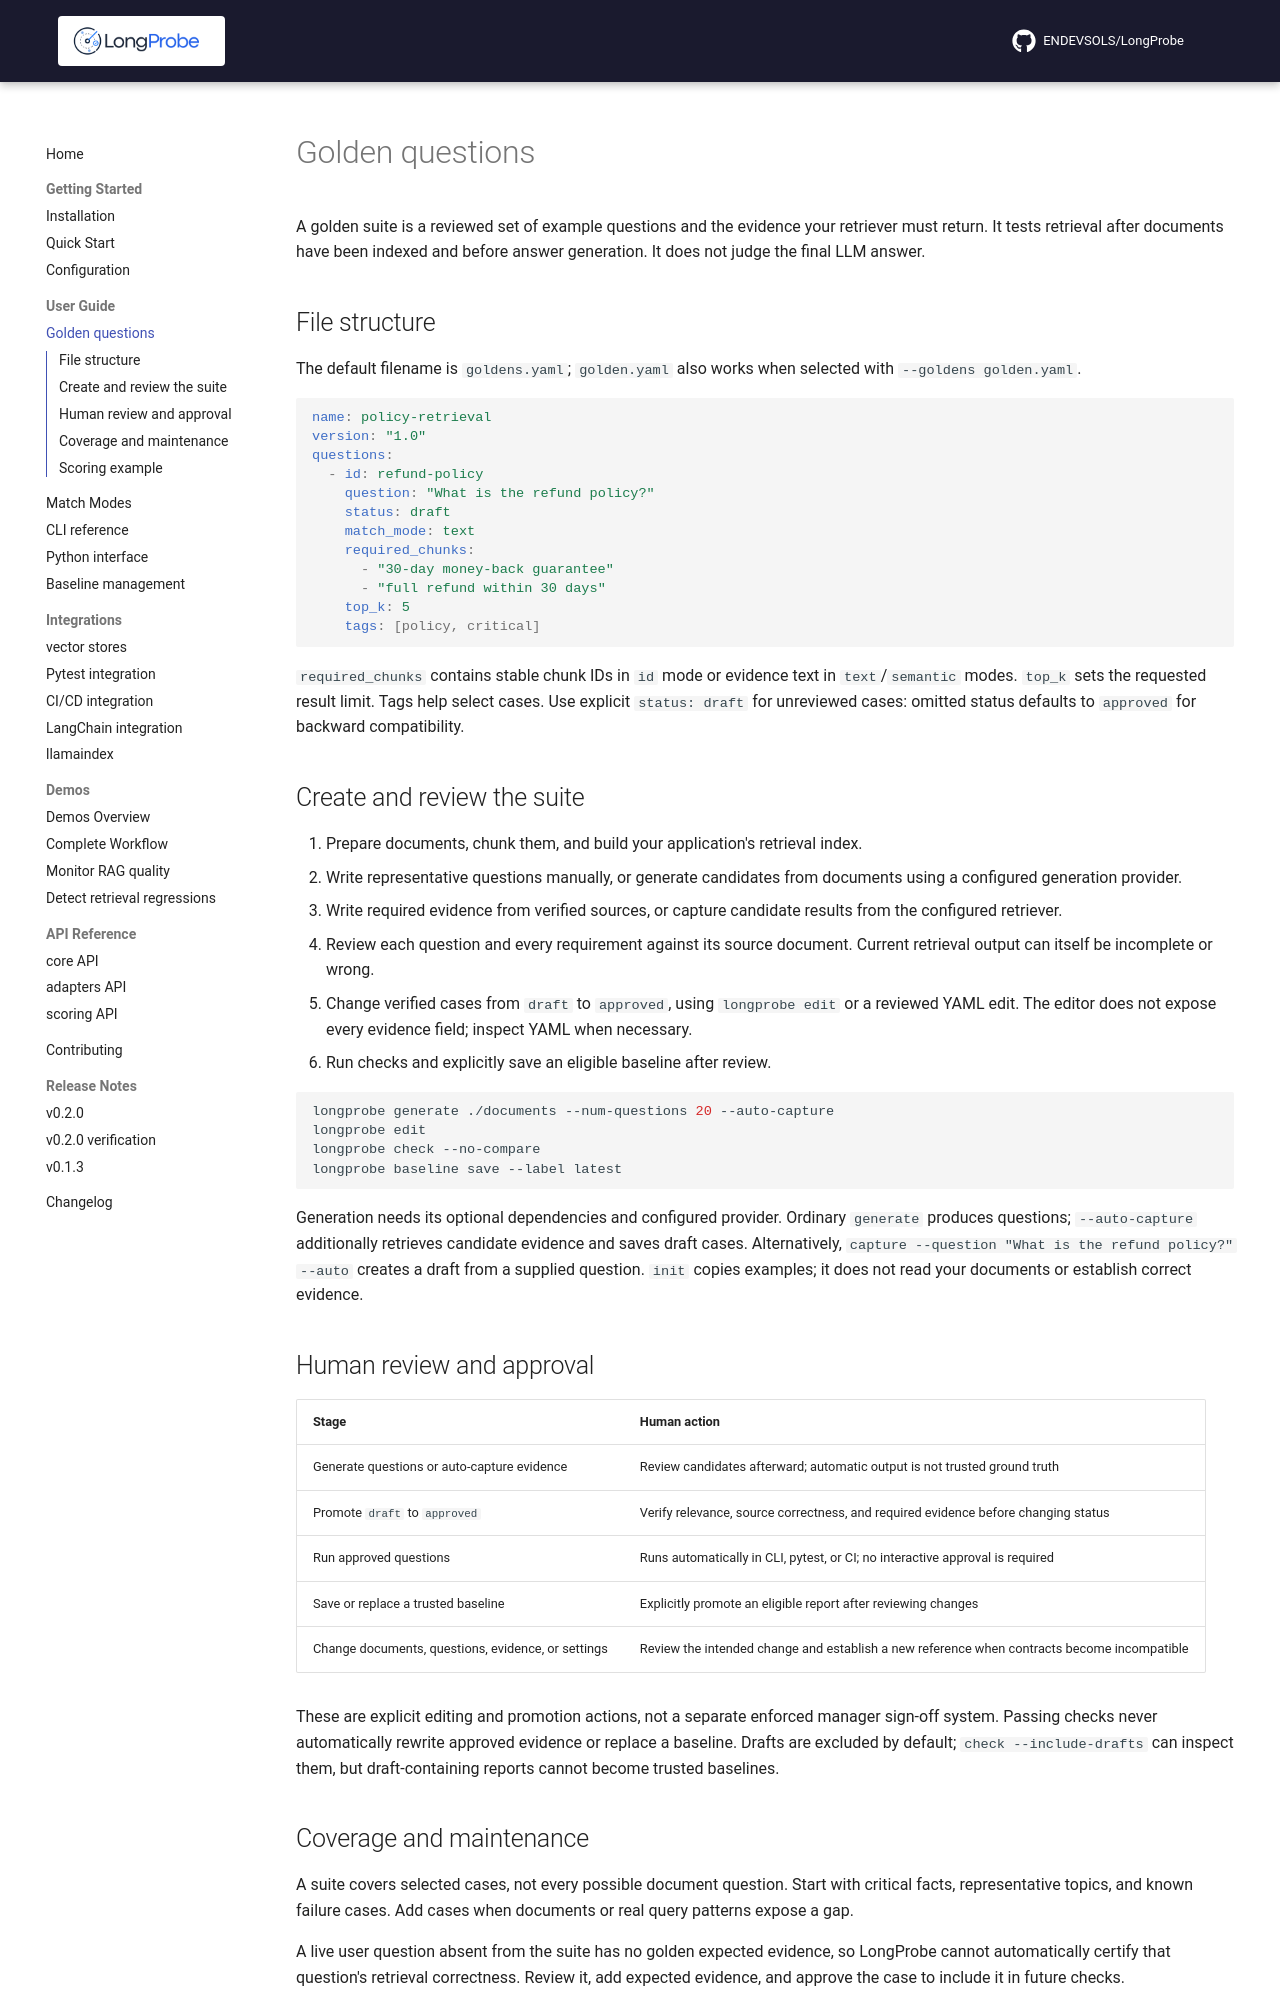

repository: ENDEVSOLS/LongProbe · page: guide/golden-questions/index.html · generator: mkdocs

# Golden questions

A golden suite is a reviewed set of example questions and the evidence your retriever must return. It tests retrieval after documents have been indexed and before answer generation. It does not judge the final LLM answer.

## File structure

The default filename is `goldens.yaml`; `golden.yaml` also works when selected with `--goldens golden.yaml`.

```yaml
name: policy-retrieval
version: "1.0"
questions:
  - id: refund-policy
    question: "What is the refund policy?"
    status: draft
    match_mode: text
    required_chunks:
      - "30-day money-back guarantee"
      - "full refund within 30 days"
    top_k: 5
    tags: [policy, critical]
```

`required_chunks` contains stable chunk IDs in `id` mode or evidence text in `text`/`semantic` modes. `top_k` sets the requested result limit. Tags help select cases. Use explicit `status: draft` for unreviewed cases: omitted status defaults to `approved` for backward compatibility.

## Create and review the suite

1. Prepare documents, chunk them, and build your application's retrieval index.
2. Write representative questions manually, or generate candidates from documents using a configured generation provider.
3. Write required evidence from verified sources, or capture candidate results from the configured retriever.
4. Review each question and every requirement against its source document. Current retrieval output can itself be incomplete or wrong.
5. Change verified cases from `draft` to `approved`, using `longprobe edit` or a reviewed YAML edit. The editor does not expose every evidence field; inspect YAML when necessary.
6. Run checks and explicitly save an eligible baseline after review.

```bash
longprobe generate ./documents --num-questions 20 --auto-capture
longprobe edit
longprobe check --no-compare
longprobe baseline save --label latest
```

Generation needs its optional dependencies and configured provider. Ordinary `generate` produces questions; `--auto-capture` additionally retrieves candidate evidence and saves draft cases. Alternatively, `capture --question "What is the refund policy?" --auto` creates a draft from a supplied question. `init` copies examples; it does not read your documents or establish correct evidence.

## Human review and approval

| Stage | Human action |
|---|---|
| Generate questions or auto-capture evidence | Review candidates afterward; automatic output is not trusted ground truth |
| Promote `draft` to `approved` | Verify relevance, source correctness, and required evidence before changing status |
| Run approved questions | Runs automatically in CLI, pytest, or CI; no interactive approval is required |
| Save or replace a trusted baseline | Explicitly promote an eligible report after reviewing changes |
| Change documents, questions, evidence, or settings | Review the intended change and establish a new reference when contracts become incompatible |

These are explicit editing and promotion actions, not a separate enforced manager sign-off system. Passing checks never automatically rewrite approved evidence or replace a baseline. Drafts are excluded by default; `check --include-drafts` can inspect them, but draft-containing reports cannot become trusted baselines.
